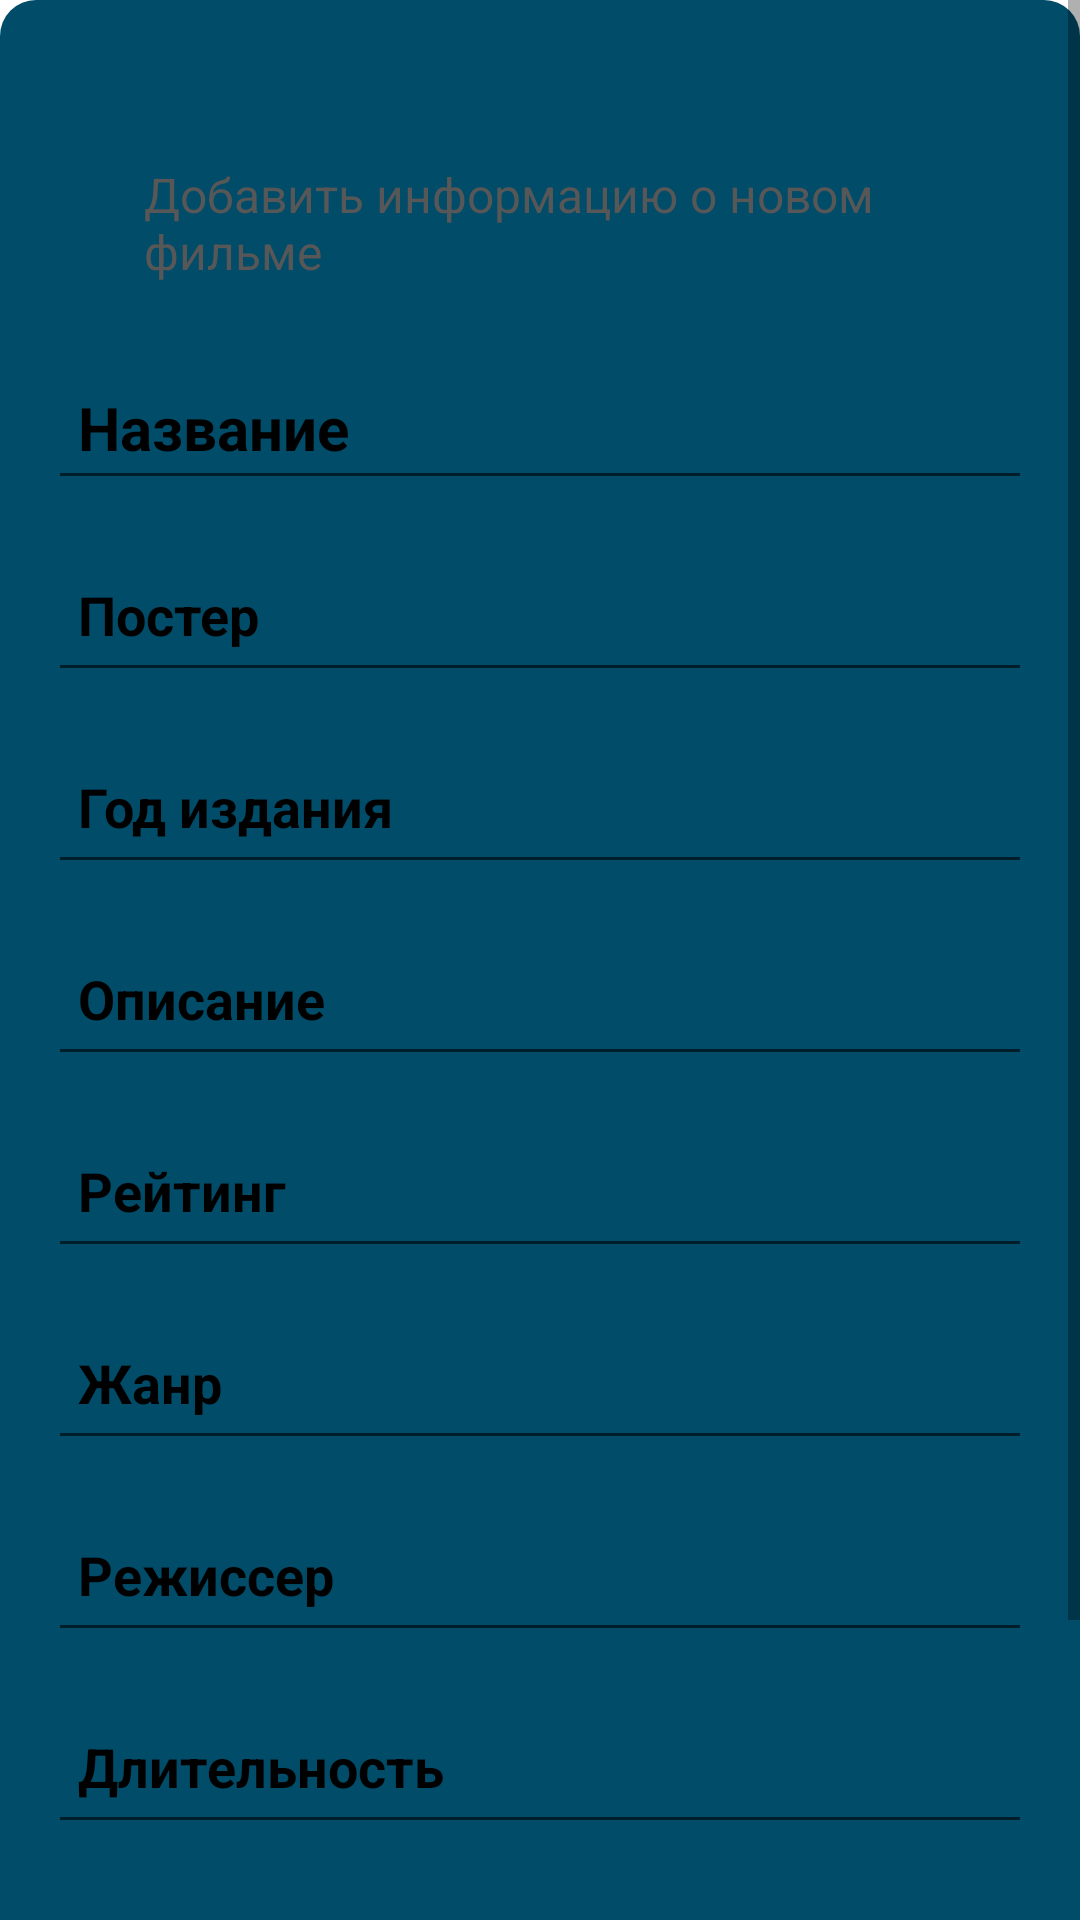

Write the Android layout XML for this screen, with the resource values it uses.
<!-- AndroidManifest.xml: application theme Theme.MyMovieApplication -->
<!-- res/layout/fragment_add_movie.xml -->
<?xml version="1.0" encoding="utf-8"?>
<ScrollView xmlns:android="http://schemas.android.com/apk/res/android"
    android:layout_width="match_parent"
    android:layout_height="match_parent">

    <androidx.constraintlayout.widget.ConstraintLayout xmlns:android="http://schemas.android.com/apk/res/android"
        xmlns:app="http://schemas.android.com/apk/res-auto"
        xmlns:tools="http://schemas.android.com/tools"
        android:layout_width="match_parent"
        android:layout_height="wrap_content"
        android:background="@drawable/r_win"
        android:padding="16dp"
        tools:context=".ui.fragment.AddMovieFragment">

        <ImageView
            android:id="@+id/imgClose"
            android:layout_width="30dp"
            android:layout_height="30dp"
            android:src="@drawable/baseline_clear_24"
            app:layout_constraintEnd_toEndOf="parent"
            app:layout_constraintTop_toTopOf="parent" />

        <TextView
            android:id="@+id/tvTitle"
            android:layout_width="match_parent"
            android:layout_height="wrap_content"
            android:paddingHorizontal="32dp"
            android:paddingVertical="8dp"
            android:text="Добавить информацию о новом фильме"
            android:textColor="#575757"
            android:textSize="16sp"
            app:layout_constraintBottom_toTopOf="@id/edtTitle"
            app:layout_constraintEnd_toEndOf="parent"
            app:layout_constraintStart_toStartOf="parent"
            app:layout_constraintTop_toBottomOf="@id/imgClose" />

        <EditText
            android:id="@+id/edtTitle"
            android:layout_width="0dp"
            android:layout_height="wrap_content"
            android:layout_marginTop="16dp"
            android:hint="Название"
            android:maxLines="1"
            android:minHeight="48dp"
            android:padding="10dp"
            android:textColorHint="@color/black"
            android:textSize="20sp"
            android:textStyle="bold"
            app:layout_constraintEnd_toEndOf="parent"
            app:layout_constraintStart_toStartOf="parent"
            app:layout_constraintTop_toBottomOf="@id/tvTitle" />

        <EditText
            android:id="@+id/edtPoster"
            android:layout_width="0dp"
            android:layout_height="wrap_content"
            android:layout_marginTop="16dp"
            android:gravity="top"
            android:hint="Постер"
            android:maxLines="1"
            android:minHeight="48dp"
            android:padding="10dp"
            android:textColorHint="@color/black"
            android:textSize="18sp"
            android:textStyle="bold"
            app:layout_constraintEnd_toEndOf="parent"
            app:layout_constraintStart_toStartOf="parent"
            app:layout_constraintTop_toBottomOf="@id/edtTitle" />

        <EditText
            android:id="@+id/edtYearOfIssue"
            android:layout_width="0dp"
            android:layout_height="wrap_content"
            android:layout_marginTop="16dp"
            android:gravity="top"
            android:hint="Год издания"
            android:inputType="number"
            android:maxLines="1"
            android:minHeight="48dp"
            android:padding="10dp"
            android:textColorHint="@color/black"
            android:textSize="18sp"
            android:textStyle="bold"
            app:layout_constraintEnd_toEndOf="parent"
            app:layout_constraintStart_toStartOf="parent"
            app:layout_constraintTop_toBottomOf="@id/edtPoster" />

        <EditText
            android:id="@+id/edtDescription"
            android:layout_width="0dp"
            android:layout_height="wrap_content"
            android:layout_marginTop="16dp"
            android:gravity="top"
            android:hint="Описание"
            android:maxLines="1"
            android:minHeight="48dp"
            android:padding="10dp"
            android:textColorHint="@color/black"
            android:textSize="18sp"
            android:textStyle="bold"
            app:layout_constraintEnd_toEndOf="parent"
            app:layout_constraintStart_toStartOf="parent"
            app:layout_constraintTop_toBottomOf="@id/edtYearOfIssue" />

        <EditText
            android:id="@+id/edtRaiting"
            android:layout_width="0dp"
            android:layout_height="wrap_content"
            android:layout_marginTop="16dp"
            android:gravity="top"
            android:hint="Рейтинг"
            android:inputType="numberDecimal"
            android:maxLines="1"
            android:minHeight="48dp"
            android:padding="10dp"
            android:textColorHint="@color/black"
            android:textSize="18sp"
            android:textStyle="bold"
            app:layout_constraintEnd_toEndOf="parent"
            app:layout_constraintStart_toStartOf="parent"
            app:layout_constraintTop_toBottomOf="@id/edtDescription" />

        <EditText
            android:id="@+id/edtGenre"
            android:layout_width="0dp"
            android:layout_height="wrap_content"
            android:layout_marginTop="16dp"
            android:gravity="top"
            android:hint="Жанр"
            android:maxLines="1"
            android:minHeight="48dp"
            android:padding="10dp"
            android:textColorHint="@color/black"
            android:textSize="18sp"
            android:textStyle="bold"
            app:layout_constraintEnd_toEndOf="parent"
            app:layout_constraintStart_toStartOf="parent"
            app:layout_constraintTop_toBottomOf="@id/edtRaiting" />

        <EditText
            android:id="@+id/edtDirector"
            android:layout_width="0dp"
            android:layout_height="wrap_content"
            android:layout_marginTop="16dp"
            android:gravity="top"
            android:hint="Режиссер"
            android:maxLines="1"
            android:minHeight="48dp"
            android:padding="10dp"
            android:textColorHint="@color/black"
            android:textSize="18sp"
            android:textStyle="bold"
            app:layout_constraintEnd_toEndOf="parent"
            app:layout_constraintStart_toStartOf="parent"
            app:layout_constraintTop_toBottomOf="@id/edtGenre" />

        <EditText
            android:id="@+id/edtDuration"
            android:layout_width="0dp"
            android:layout_height="wrap_content"
            android:layout_marginTop="16dp"
            android:gravity="top"
            android:hint="Длительность"
            android:inputType="number"
            android:maxLines="1"
            android:minHeight="48dp"
            android:padding="10dp"
            android:textColorHint="@color/black"
            android:textSize="18sp"
            android:textStyle="bold"
            app:layout_constraintEnd_toEndOf="parent"
            app:layout_constraintStart_toStartOf="parent"
            app:layout_constraintTop_toBottomOf="@id/edtDirector" />

        <EditText
            android:id="@+id/edtCountry"
            android:layout_width="0dp"
            android:layout_height="wrap_content"
            android:layout_marginTop="16dp"
            android:gravity="top"
            android:hint="Страна производства"
            android:maxLines="1"
            android:minHeight="48dp"
            android:padding="10dp"
            android:textColorHint="@color/black"
            android:textSize="18sp"
            android:textStyle="bold"
            app:layout_constraintEnd_toEndOf="parent"
            app:layout_constraintStart_toStartOf="parent"
            app:layout_constraintTop_toBottomOf="@id/edtDuration" />

        <com.google.android.material.button.MaterialButton
            android:id="@+id/btnSave"
            android:layout_width="wrap_content"
            android:layout_height="wrap_content"
            android:layout_marginTop="16dp"
            android:paddingHorizontal="50dp"
            android:text="Сохранить"
            android:textColor="@color/white"
            android:textSize="18sp"
            android:textStyle="bold"
            app:backgroundTint="#4CAF50"
            app:cornerRadius="10dp"
            app:layout_constraintEnd_toEndOf="parent"
            app:layout_constraintStart_toStartOf="parent"
            app:layout_constraintTop_toBottomOf="@id/edtCountry" />

    </androidx.constraintlayout.widget.ConstraintLayout>
</ScrollView>
<!-- resources referenced by this layout -->
<resources>
  <!-- drawable r_win (drawable) -->
  <?xml version="1.0" encoding="utf-8"?>
  <shape xmlns:android="http://schemas.android.com/apk/res/android"
      android:shape="rectangle">
      <solid android:color="#004C69"/>
      <corners android:radius="12dp"/>
  </shape>
  <style name="Theme.MyMovieApplication" parent="Theme.MaterialComponents.DayNight.NoActionBar">
          
          <item name="colorPrimary">@color/purple_500</item>
          <item name="colorPrimaryVariant">@color/purple_700</item>
          <item name="colorOnPrimary">@color/white</item>
          
          <item name="colorSecondary">@color/teal_200</item>
          <item name="colorSecondaryVariant">@color/teal_700</item>
          <item name="colorOnSecondary">@color/black</item>
          
          <item name="android:statusBarColor">#004C69</item>
  
          
      </style>
  <!-- not gathered from this repository: default colours our renderer supplied (Android Studio template values) -->
  <color name="purple_500">#FF6200EE</color>
  <color name="purple_700">#FF3700B3</color>
  <color name="teal_200">#FF03DAC5</color>
  <color name="teal_700">#FF018786</color>
  <color name="black">#FF000000</color>
  <color name="white">#FFFFFFFF</color>
</resources>
